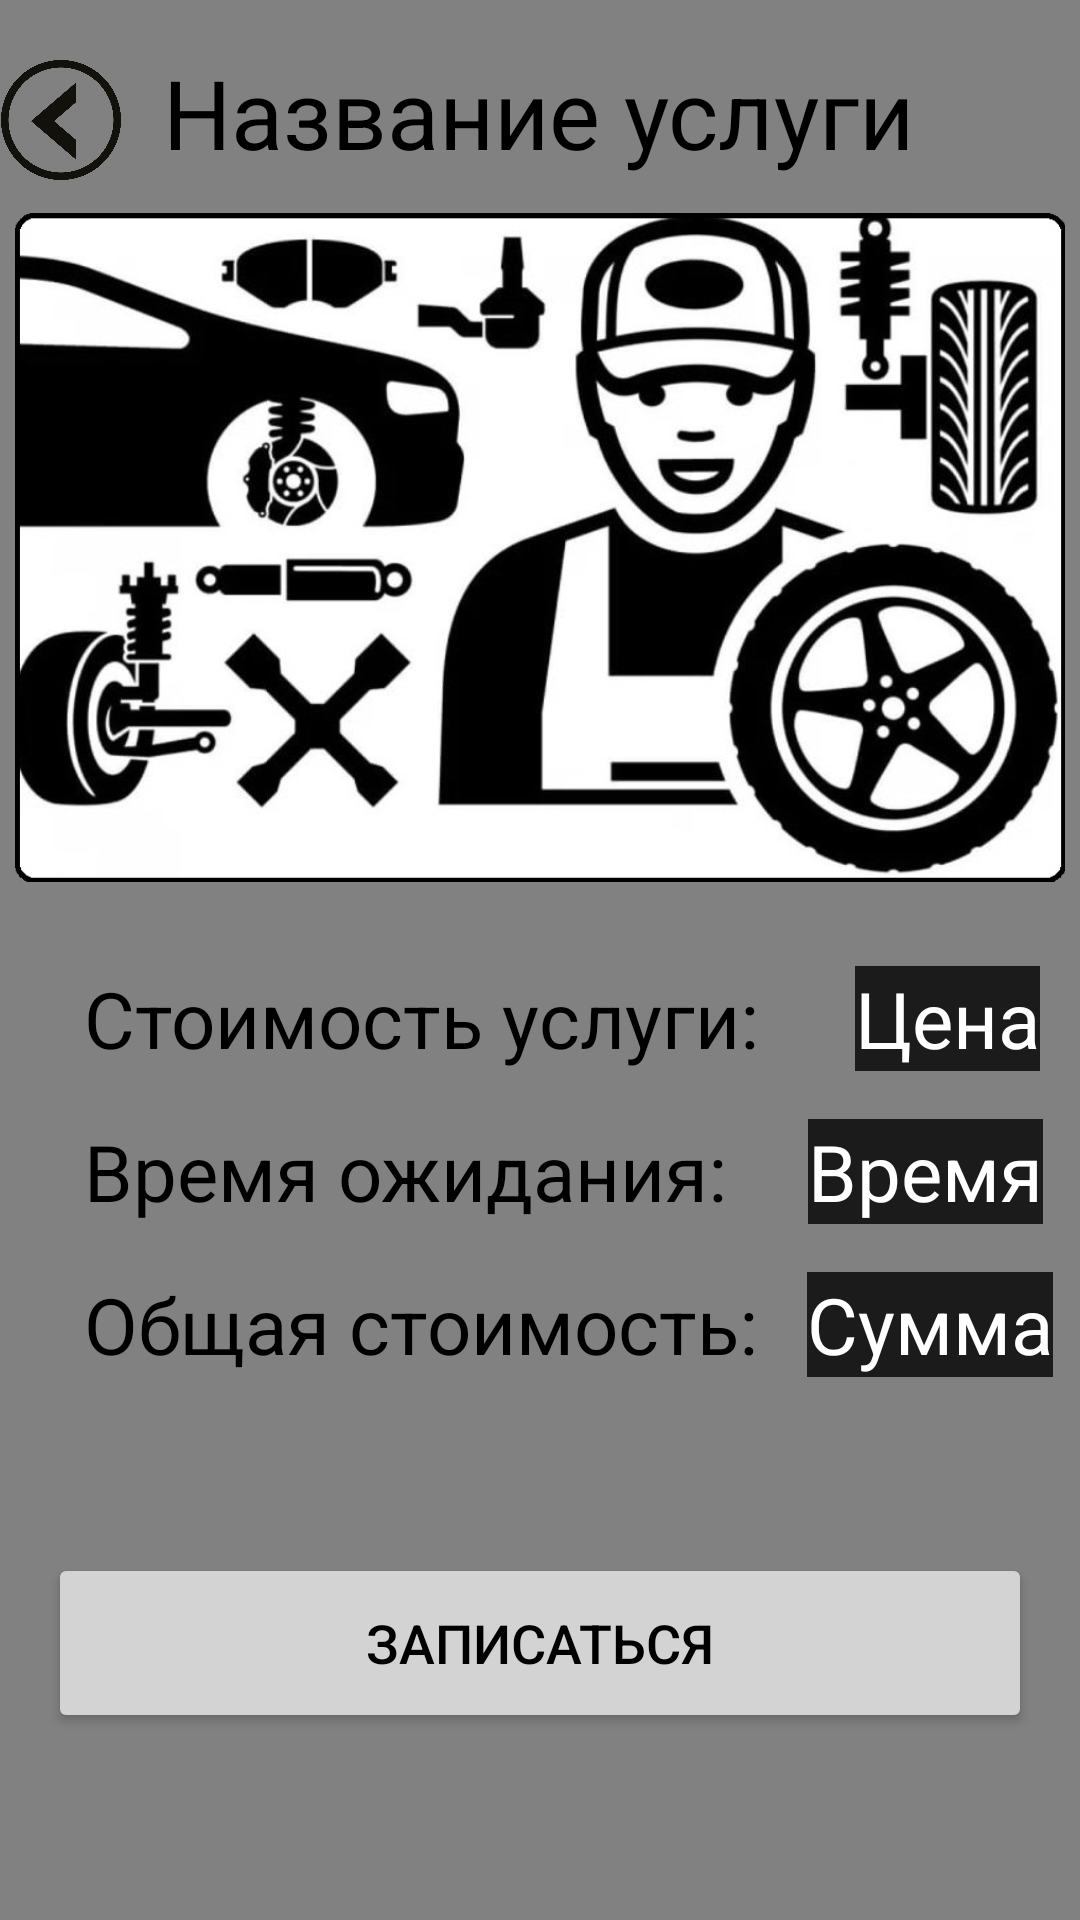

The Android layout XML behind this screen, and the referenced resources:
<!-- AndroidManifest.xml: application theme Theme.AutoService_4 -->
<!-- res/layout/activity_show_detalis_usluga.xml -->
<?xml version="1.0" encoding="utf-8"?>
<androidx.constraintlayout.widget.ConstraintLayout xmlns:android="http://schemas.android.com/apk/res/android"
    xmlns:app="http://schemas.android.com/apk/res-auto"
    xmlns:tools="http://schemas.android.com/tools"
    android:layout_width="match_parent"
    android:layout_height="match_parent"
    android:background="#818181"
    tools:context=".UserActivities.ShowDetalisUslugaActivity">

    <TextView
        android:id="@+id/detal_tvTitle"
        android:layout_width="wrap_content"
        android:layout_height="wrap_content"
        android:layout_marginTop="16dp"
        android:text="Название услуги"
        android:textColor="@color/black"
        android:textSize="32sp"
        app:layout_constraintEnd_toEndOf="parent"
        app:layout_constraintHorizontal_bias="0.496"
        app:layout_constraintStart_toStartOf="parent"
        app:layout_constraintTop_toTopOf="parent" />

    <TextView
        android:id="@+id/detal_tvPrice"
        android:layout_width="wrap_content"
        android:layout_height="wrap_content"
        android:layout_marginTop="28dp"
        android:background="#1B1B1B"
        android:text="Цена"
        android:textColor="@color/white"
        android:textSize="26sp"
        app:layout_constraintEnd_toEndOf="parent"
        app:layout_constraintHorizontal_bias="0.705"
        app:layout_constraintStart_toEndOf="@+id/detal_tvTitlePrice"
        app:layout_constraintTop_toBottomOf="@+id/detal_ivFragm" />

    <TextView
        android:id="@+id/detal_tvTime"
        android:layout_width="wrap_content"
        android:layout_height="wrap_content"
        android:layout_marginTop="16dp"
        android:background="#1B1B1B"
        android:text="Время"
        android:textColor="@color/white"
        android:textSize="26sp"
        app:layout_constraintEnd_toEndOf="parent"
        app:layout_constraintHorizontal_bias="0.688"
        app:layout_constraintStart_toEndOf="@+id/detal_tvTitleTime"
        app:layout_constraintTop_toBottomOf="@+id/detal_tvPrice" />

    <TextView
        android:id="@+id/detal_tvFullPrice"
        android:layout_width="wrap_content"
        android:layout_height="wrap_content"
        android:layout_marginTop="16dp"
        android:background="#1B1B1B"
        android:text="Сумма"
        android:textColor="@color/white"
        android:textSize="26sp"
        app:layout_constraintEnd_toEndOf="parent"
        app:layout_constraintHorizontal_bias="0.65"
        app:layout_constraintStart_toEndOf="@+id/detal_tvTitleFullPrice"
        app:layout_constraintTop_toBottomOf="@+id/detal_tvTime" />

    <ImageView
        android:id="@+id/detal_ivFragm"
        android:layout_width="354dp"
        android:layout_height="223dp"
        android:layout_marginTop="12dp"
        app:layout_constraintEnd_toEndOf="parent"
        app:layout_constraintStart_toStartOf="parent"
        app:layout_constraintTop_toBottomOf="@+id/detal_tvTitle"
        app:srcCompat="@drawable/detalis_fragm" />

    <TextView
        android:id="@+id/detal_tvTitlePrice"
        android:layout_width="wrap_content"
        android:layout_height="wrap_content"
        android:layout_marginStart="28dp"
        android:text="Стоимость услуги:"
        android:textColor="@color/black"
        android:textSize="26sp"
        app:layout_constraintBottom_toBottomOf="@+id/detal_tvPrice"
        app:layout_constraintStart_toStartOf="parent"
        app:layout_constraintTop_toTopOf="@+id/detal_tvPrice"
        app:layout_constraintVertical_bias="0.0" />

    <TextView
        android:id="@+id/detal_tvTitleTime"
        android:layout_width="wrap_content"
        android:layout_height="wrap_content"
        android:layout_marginStart="28dp"
        android:layout_marginTop="16dp"
        android:text="Время ожидания:"
        android:textColor="@color/black"
        android:textSize="26sp"
        app:layout_constraintStart_toStartOf="parent"
        app:layout_constraintTop_toBottomOf="@+id/detal_tvTitlePrice" />

    <ImageView
        android:id="@+id/detal_btnBack"
        android:layout_width="44dp"
        android:layout_height="40dp"
        android:layout_marginTop="20dp"
        android:layout_marginEnd="16dp"
        app:layout_constraintEnd_toStartOf="@+id/detal_tvTitle"
        app:layout_constraintHorizontal_bias="0.368"
        app:layout_constraintStart_toStartOf="parent"
        app:layout_constraintTop_toTopOf="parent"
        app:srcCompat="@drawable/back_icon" />

    <TextView
        android:id="@+id/detal_tvTitleFullPrice"
        android:layout_width="wrap_content"
        android:layout_height="wrap_content"
        android:layout_marginStart="28dp"
        android:layout_marginTop="16dp"
        android:text="Общая стоимость:"
        android:textColor="@color/black"
        android:textSize="26sp"
        app:layout_constraintStart_toStartOf="parent"
        app:layout_constraintTop_toBottomOf="@+id/detal_tvTitleTime" />

    <Button
        android:id="@+id/detal_btnRegUsluga"
        android:layout_width="match_parent"
        android:layout_height="60dp"
        android:layout_marginLeft="16dp"
        android:layout_marginRight="16dp"
        android:layout_marginBottom="60dp"
        android:backgroundTint="#D3D3D3"
        android:text="Записаться"
        android:textColor="@color/black"
        android:textSize="18sp"
        app:layout_constraintBottom_toBottomOf="parent"
        app:layout_constraintEnd_toEndOf="parent"
        app:layout_constraintStart_toStartOf="parent"
        app:layout_constraintTop_toBottomOf="@+id/detal_tvTitleFullPrice"
        app:layout_constraintVertical_bias="0.963" />

</androidx.constraintlayout.widget.ConstraintLayout>
<!-- resources referenced by this layout -->
<resources>
  <color name="black">#FF000000</color>
  <color name="white">#FFFFFFFF</color>
  <!-- drawable back_icon: png bitmap (drawable, 65064 bytes) -->
  <!-- drawable detalis_fragm: jpg bitmap (drawable, 146369 bytes) -->
  <style name="Theme.AutoService_4" parent="Base.Theme.AutoService_4" />
  <style name="Base.Theme.AutoService_4" parent="Theme.Material3.DayNight.NoActionBar">
          
          
      </style>
</resources>
